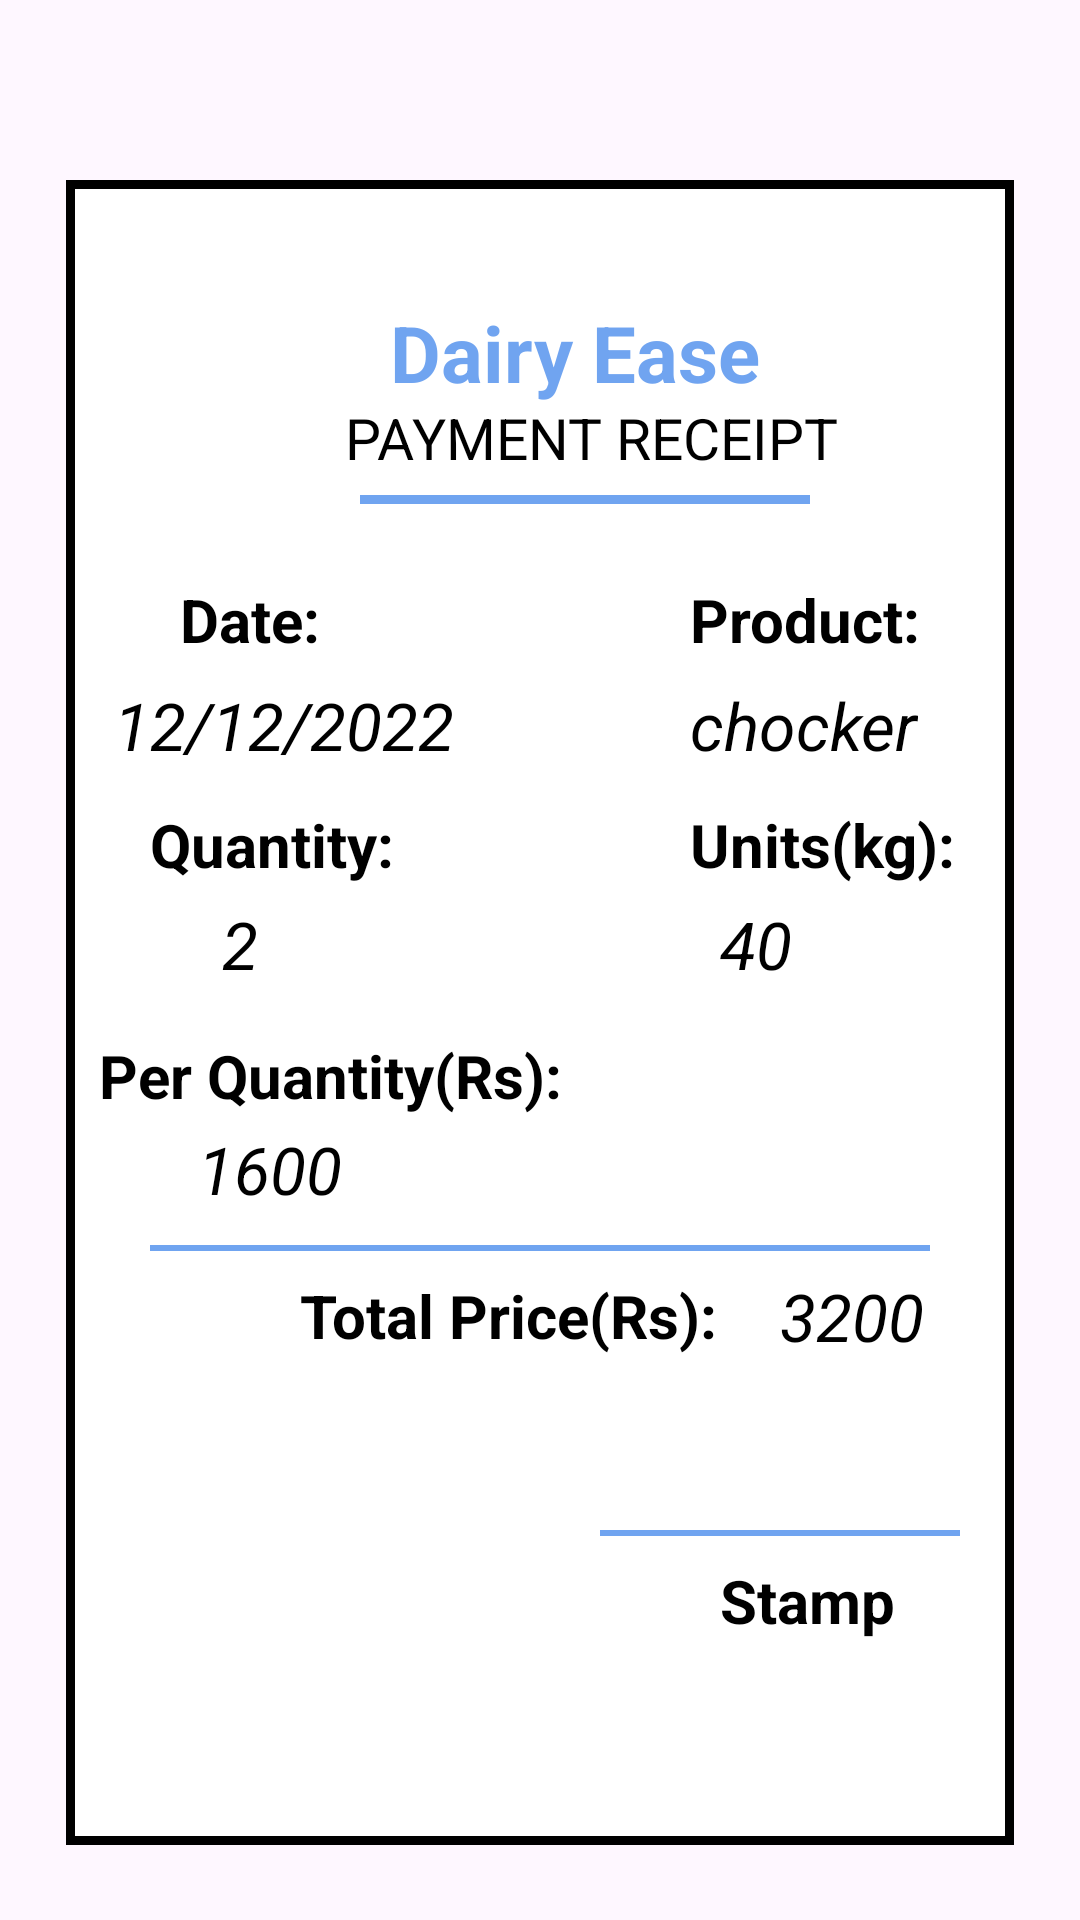

Reconstruct the res/layout file that produces this screen, plus the resources it refers to.
<!-- AndroidManifest.xml: application theme Theme.DairyEase -->
<!-- res/layout/activity_expensespdf.xml -->
<?xml version="1.0" encoding="utf-8"?>
<RelativeLayout
    xmlns:android="http://schemas.android.com/apk/res/android"
    xmlns:app="http://schemas.android.com/apk/res-auto"
    xmlns:tools="http://schemas.android.com/tools"
    android:layout_width="match_parent"
    android:layout_height="match_parent"
    tools:context=".Expenses.ExpensespdfActivity">


    <ImageView
        android:layout_width="342dp"
        android:layout_marginStart="22dp"
        android:layout_marginEnd="22dp"
        android:layout_height="555dp"
        android:layout_marginTop="60dp"
        android:id="@+id/border"
        android:background="@drawable/rectangularborder"/>
    <TextView
        android:layout_width="wrap_content"
        android:layout_height="wrap_content"
        android:text="Dairy Ease"

        android:textSize="26dp"
        android:textColor="@color/light_blue"
        android:layout_marginStart="130sp"
        android:layout_marginTop="100dp"

        android:textStyle="bold"
        android:paddingBottom="15dp" />

    <View
        android:id="@+id/view3"
        android:layout_width="150dp"
        android:layout_marginStart="120dp"
        android:layout_height="3dp"
        android:layout_marginTop="165dp"

        android:background="@color/light_blue"/>
    <TextView
        android:layout_width="wrap_content"
        android:layout_height="wrap_content"
        android:text="PAYMENT RECEIPT"
        android:textSize="19dp"
        android:textColor="@color/black"
        android:layout_marginStart="115sp"
        android:layout_marginTop="133dp"

        android:textStyle="normal"
        android:paddingBottom="15dp" />
    <TextView
        android:layout_width="wrap_content"
        android:layout_height="wrap_content"
        android:text="Date:"
        android:id="@+id/date"
        android:textSize="20sp"
        android:textColor="@color/black"
        android:layout_marginStart="60sp"
        android:layout_marginTop="193dp"
        android:textStyle="bold"
        />
    <TextView
        android:layout_width="wrap_content"
        android:layout_height="wrap_content"
        android:text="12/12/2022"
        android:id="@+id/dateview"
        android:textSize="22sp"
        android:textColor="@color/black"
        android:layout_marginStart="38sp"
        android:layout_marginTop="227dp"
        android:textStyle="italic"
        android:paddingBottom="15dp" />
    <TextView
        android:layout_width="wrap_content"
        android:layout_height="wrap_content"
        android:text="Product:"

        android:textSize="20sp"
        android:textColor="@color/black"
        android:layout_marginStart="230dp"
        android:layout_marginTop="193dp"
        android:textStyle="bold"
        android:id="@+id/product"
        />
    <TextView
        android:layout_width="wrap_content"
        android:layout_height="wrap_content"
        android:text="chocker"

        android:textSize="22sp"
        android:textColor="@color/black"
        android:layout_marginStart="230sp"
        android:layout_marginTop="227dp"
        android:textStyle="italic"
        android:paddingBottom="15dp"
        android:id="@+id/tvProductName"/>
    <TextView
        android:layout_width="wrap_content"
        android:layout_height="wrap_content"
        android:text="Quantity:"

        android:textSize="20sp"
        android:textColor="@color/black"
        android:layout_marginStart="50sp"
        android:layout_marginTop="268dp"
        android:textStyle="bold"
        android:paddingBottom="15dp"
        android:id="@+id/quantity"/>
    <TextView
        android:layout_width="wrap_content"
        android:layout_height="wrap_content"
        android:text="2"

        android:textSize="22sp"
        android:textColor="@color/black"
        android:layout_marginStart="74sp"
        android:layout_marginTop="300dp"
        android:textStyle="italic"
        android:paddingBottom="15dp"
        android:id="@+id/quantityview"/>
    <TextView
        android:layout_width="wrap_content"
        android:layout_height="wrap_content"
        android:text="Units(kg):"
        android:layout_marginStart="230dp"
        android:textSize="20sp"
        android:textColor="@color/black"
        android:layout_marginTop="268dp"
        android:textStyle="bold"
        android:id="@+id/unit"
        />
    <TextView
        android:layout_width="wrap_content"
        android:layout_height="wrap_content"
        android:text="40"
        android:id="@+id/unitview"
        android:textSize="22sp"
        android:textColor="@color/black"
        android:layout_marginStart="240sp"
        android:layout_marginTop="300dp"
        android:textStyle="italic"
        android:paddingBottom="15dp" />
    <TextView
        android:layout_width="wrap_content"
        android:layout_height="wrap_content"
        android:text="Per Quantity(Rs):"
        android:textSize="20sp"
        android:textColor="@color/black"
        android:layout_marginStart="33sp"
        android:layout_marginTop="345dp"
        android:textStyle="bold"
        android:paddingBottom="15dp"
        android:id="@+id/perquantity"/>
    <TextView
        android:id="@+id/tvPerUnit"
        android:layout_width="wrap_content"
        android:layout_height="wrap_content"
        android:text="1600"
        android:textSize="22sp"
        android:textColor="@color/black"
        android:layout_marginStart="66sp"
        android:layout_marginTop="375dp"
        android:textStyle="italic"/>
    <TextView
        android:layout_width="wrap_content"
        android:layout_height="wrap_content"
        android:text="Total Price(Rs):"
        android:textSize="20sp"
        android:textColor="@color/black"
        android:layout_marginStart="100sp"
        android:layout_marginTop="425dp"
        android:textStyle="bold"
        android:paddingBottom="15dp"
        android:id="@+id/totalprice"/>
    <View
        android:id="@+id/view1"
        android:layout_width="match_parent"
        android:layout_marginHorizontal="50dp"
        android:layout_height="2dp"
        android:layout_marginTop="415dp"

        android:background="@color/light_blue"></View>

    <TextView
        android:layout_height="wrap_content"
        android:layout_width="wrap_content"
        android:text="3200"
        android:layout_marginTop="424dp"
        android:textSize="22sp"
        android:textColor="@color/black"
        android:layout_marginStart="260sp"
        android:textStyle="italic"
        android:id="@+id/totalpriceview"
        android:paddingBottom="15dp" />
    <TextView
        android:layout_width="wrap_content"
        android:layout_height="wrap_content"
        android:text="Stamp"
        android:textSize="20sp"
        android:textColor="@color/black"
        android:layout_marginStart="240sp"
        android:layout_marginTop="520dp"
        android:textStyle="bold"
        android:paddingBottom="15dp"
        android:id="@+id/signature"/>
    <View
        android:id="@+id/view"
        android:layout_width="120dp"
        android:layout_marginStart="200dp"
        android:layout_height="2dp"
        android:layout_marginTop="510dp"
        android:layout_marginEnd="10dp"

        android:background="@color/light_blue"></View>


    <TextView
        android:layout_height="wrap_content"
        android:layout_width="wrap_content"
        android:text="Customer Support:"
        android:id="@+id/customersupport"
        android:textSize="18sp"
        android:textColor="@color/black"
        android:layout_marginStart="65sp"
        android:layout_marginTop="620dp"
        android:textStyle="normal"
        android:paddingBottom="15dp" />
    <TextView
        android:layout_width="wrap_content"
        android:layout_height="wrap_content"
        android:text="9845211112"
        android:textSize="18sp"
        android:textColor="@color/black"
        android:layout_marginStart="220sp"
        android:layout_marginTop="620dp"
        android:textStyle="bold"
        android:id="@+id/phonenumber"
        android:paddingBottom="15dp" />




</RelativeLayout>
<!-- resources referenced by this layout -->
<resources>
  <color name="black">#FF000000</color>
  <color name="light_blue">#D15190ED</color>
  <!-- drawable rectangularborder (drawable) -->
  <?xml version="1.0" encoding="utf-8"?>
  <shape xmlns:android="http://schemas.android.com/apk/res/android"
      android:shape="rectangle">
      <solid android:color="@color/white"/>
      <stroke android:color="@color/black"
          android:width="3dp"></stroke>
  </shape>
  <style name="Theme.DairyEase" parent="Base.Theme.DairyEase" />
  <color name="white">#FFFFFFFF</color>
  <style name="Base.Theme.DairyEase" parent="Theme.Material3.DayNight.NoActionBar">
          
          
      </style>
</resources>
